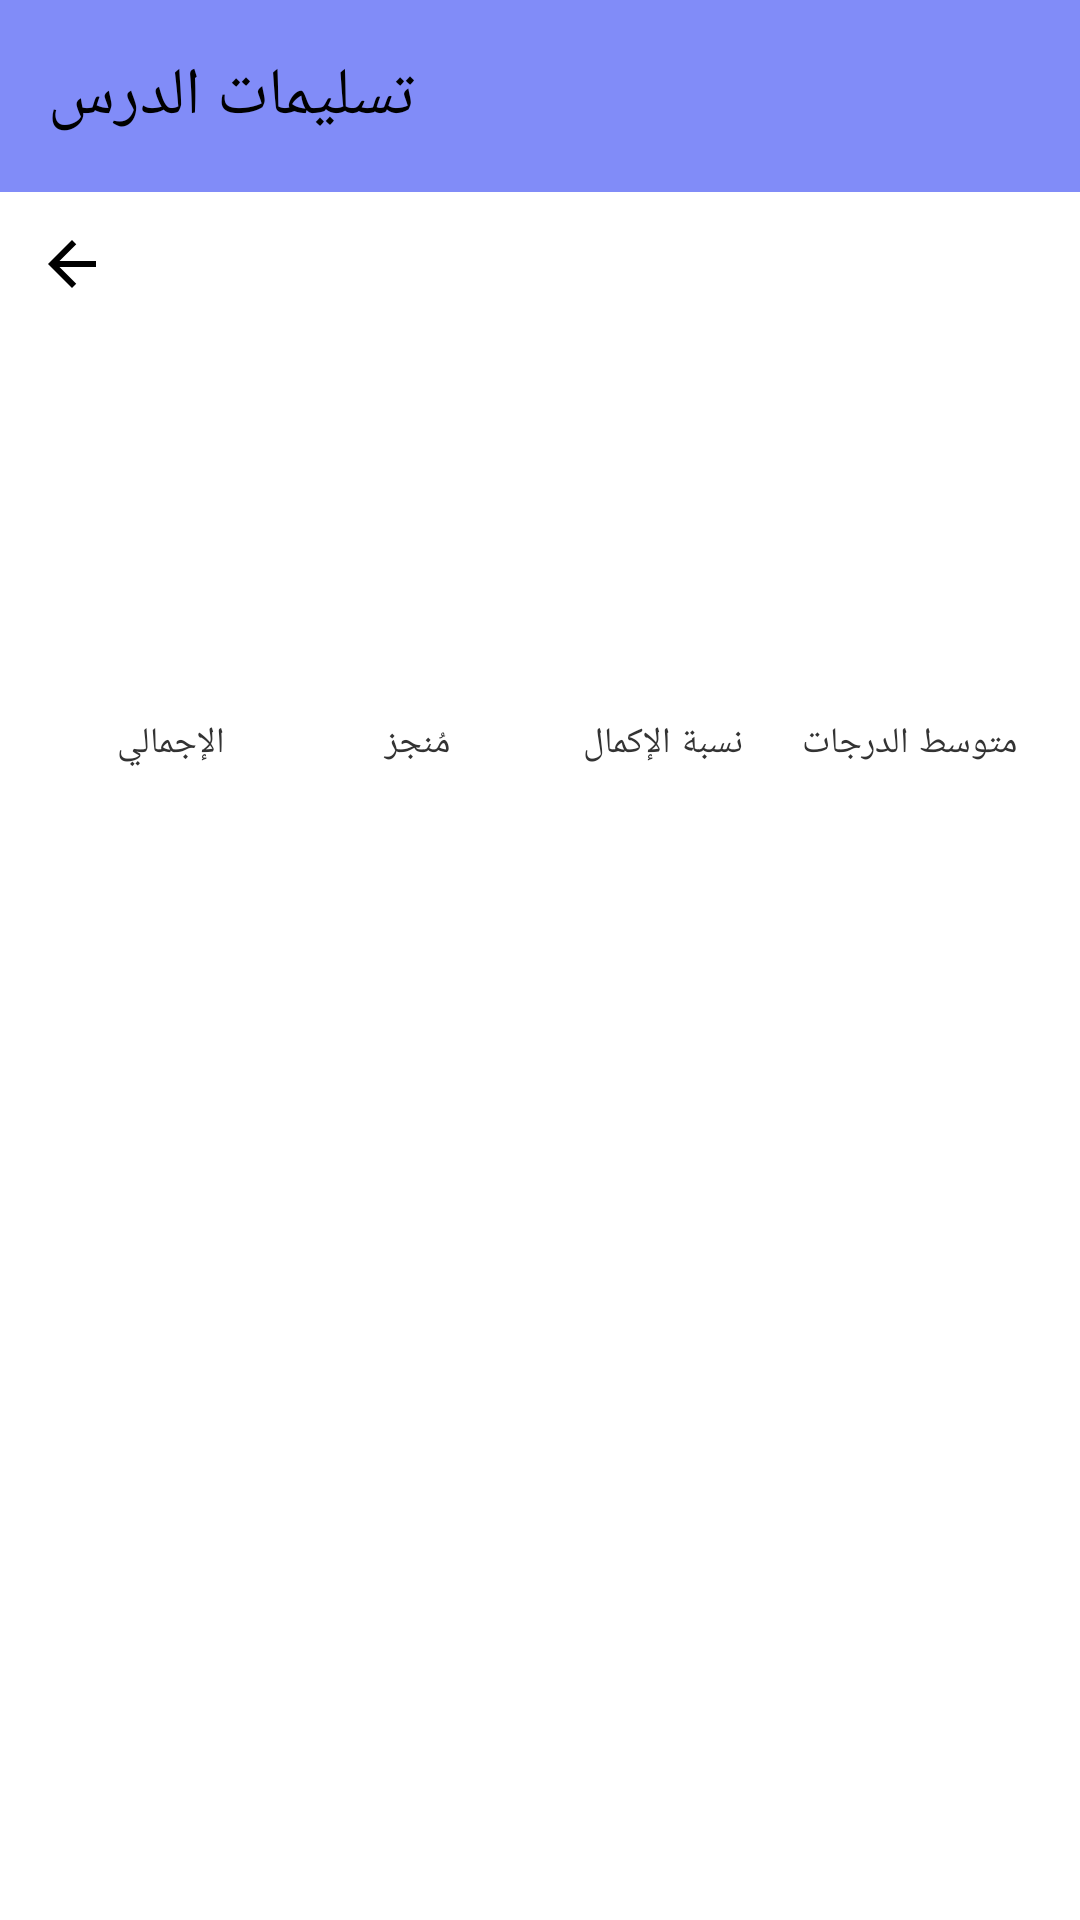

Layout XML and referenced resources for this Android screen:
<!-- AndroidManifest.xml: application theme AppTheme -->
<!-- res/layout/activity_lesson_submissions.xml -->
<?xml version="1.0" encoding="utf-8"?>
<layout xmlns:android="http://schemas.android.com/apk/res/android"
    xmlns:app="http://schemas.android.com/apk/res-auto">

    <androidx.coordinatorlayout.widget.CoordinatorLayout
        android:id="@+id/submissionsRoot"
        android:layout_width="match_parent"
        android:layout_height="match_parent"
        android:background="?attr/colorSurface">

        <com.google.android.material.appbar.AppBarLayout
            android:id="@+id/appBarLayout"
            android:layout_width="match_parent"
            android:layout_height="wrap_content">

            <com.google.android.material.appbar.MaterialToolbar
                android:id="@+id/toolbar"
                android:layout_width="match_parent"
                android:layout_height="?attr/actionBarSize"
                android:background="?attr/colorPrimaryContainer"
                app:title="@string/lesson_submissions" />

            <ImageButton
                android:id="@+id/backButton"
                android:layout_width="48dp"
                android:layout_height="48dp"
                android:layout_gravity="start"
                android:background="?attr/selectableItemBackgroundBorderless"
                android:src="@drawable/ic_arrow_back"
                android:contentDescription="@string/btn_back"
                android:padding="12dp" />

        </com.google.android.material.appbar.AppBarLayout>

        <androidx.core.widget.NestedScrollView
            android:layout_width="match_parent"
            android:layout_height="match_parent"
            app:layout_behavior="@string/appbar_scrolling_view_behavior">

            <LinearLayout
                android:layout_width="match_parent"
                android:layout_height="wrap_content"
                android:orientation="vertical"
                android:padding="16dp">

                <TextView
                    android:id="@+id/lessonTitleText"
                    android:layout_width="match_parent"
                    android:layout_height="wrap_content"
                    android:textAppearance="?attr/textAppearanceHeadlineSmall"
                    android:textColor="?attr/colorOnSurface" />

                <TextView
                    android:id="@+id/classInfoText"
                    android:layout_width="match_parent"
                    android:layout_height="wrap_content"
                    android:layout_marginTop="4dp"
                    android:textAppearance="?attr/textAppearanceBodyMedium"
                    android:textColor="?attr/colorOnSurfaceVariant" />

                <TextView
                    android:id="@+id/unitText"
                    android:layout_width="match_parent"
                    android:layout_height="wrap_content"
                    android:layout_marginTop="2dp"
                    android:textAppearance="?attr/textAppearanceBodySmall"
                    android:textColor="?attr/colorOnSurfaceVariant" />

                <LinearLayout
                    android:layout_width="match_parent"
                    android:layout_height="wrap_content"
                    android:layout_marginTop="16dp"
                    android:orientation="horizontal">

                    <TextView
                        android:id="@+id/totalSubmissionsText"
                        android:layout_width="0dp"
                        android:layout_height="wrap_content"
                        android:layout_weight="1"
                        android:gravity="center"
                        android:textAppearance="?attr/textAppearanceTitleMedium"
                        android:textColor="?attr/colorPrimary" />

                    <TextView
                        android:id="@+id/completedCountText"
                        android:layout_width="0dp"
                        android:layout_height="wrap_content"
                        android:layout_weight="1"
                        android:gravity="center"
                        android:textAppearance="?attr/textAppearanceTitleMedium"
                        android:textColor="?attr/colorPrimary" />

                    <TextView
                        android:id="@+id/completionRateText"
                        android:layout_width="0dp"
                        android:layout_height="wrap_content"
                        android:layout_weight="1"
                        android:gravity="center"
                        android:textAppearance="?attr/textAppearanceTitleMedium"
                        android:textColor="?attr/colorPrimary" />

                    <TextView
                        android:id="@+id/averageScoreText"
                        android:layout_width="0dp"
                        android:layout_height="wrap_content"
                        android:layout_weight="1"
                        android:gravity="center"
                        android:textAppearance="?attr/textAppearanceTitleMedium"
                        android:textColor="?attr/colorPrimary" />

                </LinearLayout>

                <LinearLayout
                    android:layout_width="match_parent"
                    android:layout_height="wrap_content"
                    android:orientation="horizontal">

                    <TextView
                        android:layout_width="0dp"
                        android:layout_height="wrap_content"
                        android:layout_weight="1"
                        android:gravity="center"
                        android:text="@string/total"
                        android:textAppearance="?attr/textAppearanceBodySmall"
                        android:textColor="?attr/colorOnSurfaceVariant" />

                    <TextView
                        android:layout_width="0dp"
                        android:layout_height="wrap_content"
                        android:layout_weight="1"
                        android:gravity="center"
                        android:text="@string/completed"
                        android:textAppearance="?attr/textAppearanceBodySmall"
                        android:textColor="?attr/colorOnSurfaceVariant" />

                    <TextView
                        android:layout_width="0dp"
                        android:layout_height="wrap_content"
                        android:layout_weight="1"
                        android:gravity="center"
                        android:text="@string/completion_rate"
                        android:textAppearance="?attr/textAppearanceBodySmall"
                        android:textColor="?attr/colorOnSurfaceVariant" />

                    <TextView
                        android:layout_width="0dp"
                        android:layout_height="wrap_content"
                        android:layout_weight="1"
                        android:gravity="center"
                        android:text="@string/average_score"
                        android:textAppearance="?attr/textAppearanceBodySmall"
                        android:textColor="?attr/colorOnSurfaceVariant" />

                </LinearLayout>

                <TextView
                    android:id="@+id/emptyView"
                    android:layout_width="match_parent"
                    android:layout_height="wrap_content"
                    android:layout_marginTop="32dp"
                    android:gravity="center"
                    android:text="@string/no_submissions"
                    android:textAppearance="?attr/textAppearanceBodyLarge"
                    android:textColor="?attr/colorOnSurfaceVariant"
                    android:visibility="gone" />

                <androidx.recyclerview.widget.RecyclerView
                    android:id="@+id/submissionsRecycler"
                    android:layout_width="match_parent"
                    android:layout_height="wrap_content"
                    android:layout_marginTop="16dp"
                    android:nestedScrollingEnabled="false" />

            </LinearLayout>

        </androidx.core.widget.NestedScrollView>

    </androidx.coordinatorlayout.widget.CoordinatorLayout>

</layout>
<!-- resources referenced by this layout -->
<resources>
  <!-- drawable ic_arrow_back (drawable) -->
  <?xml version="1.0" encoding="utf-8"?>
  <vector xmlns:android="http://schemas.android.com/apk/res/android"
      android:width="24dp"
      android:height="24dp"
      android:viewportWidth="24"
      android:viewportHeight="24"
      android:autoMirrored="true">
      <path
          android:fillColor="?android:attr/textColorPrimary"
          android:pathData="M20,11H7.83l5.59,-5.59L12,4l-8,8 8,8 1.41,-1.41L7.83,13H20v-2z"/>
  </vector>
  <string name="average_score">متوسط الدرجات</string>
  <string name="btn_back">→</string>
  <string name="completed">مُنجز</string>
  <string name="completion_rate">نسبة الإكمال</string>
  <string name="lesson_submissions">تسليمات الدرس</string>
  <string name="no_submissions">لا توجد تسليمات بعد</string>
  <string name="total">الإجمالي</string>
  <color name="indigo_600">#4F46E5</color>
  <color name="text_on_primary">#FFFFFF</color>
  <color name="indigo_400">#818CF8</color>
  <color name="purple_500">#FF6200EE</color>
  <color name="purple_200">#FFBB86FC</color>
  <color name="text_primary">#000000</color>
  <color name="emerald_500">#10B981</color>
  <color name="main_background">#FFFFFF</color>
  <color name="main_surface">#FFFFFF</color>
  <color name="main_surface_variant">#F8FAFC</color>
  <color name="text_secondary">#333333</color>
  <color name="text_hint">#666666</color>
  <style name="AppButtonStyle" parent="Widget.Material3.Button">
          <item name="cornerRadius">16dp</item>
          <item name="android:insetTop">0dp</item>
          <item name="android:insetBottom">0dp</item>
          <item name="android:textSize">@dimen/text_md</item>
          <item name="android:textStyle">bold</item>
      </style>
  <style name="AppTextInputStyle" parent="Widget.Material3.TextInputLayout.OutlinedBox">
          <item name="boxCornerRadiusTopStart">16dp</item>
          <item name="boxCornerRadiusTopEnd">16dp</item>
          <item name="boxCornerRadiusBottomStart">16dp</item>
          <item name="boxCornerRadiusBottomEnd">16dp</item>
      </style>
  <style name="EducationCardStyle" parent="Widget.Material3.CardView.Filled">
          <item name="cardCornerRadius">16dp</item>
          <item name="cardElevation">0dp</item>
          <item name="cardBackgroundColor">@color/main_surface</item>
          <item name="strokeWidth">1dp</item>
          <item name="strokeColor">@color/divider</item>
          <item name="contentPadding">16dp</item>
      </style>
  <color name="error">#F43F5E</color>
  <color name="border">#CBD5E1</color>
  <color name="divider">#E2E8F0</color>
  <dimen name="text_md">14sp</dimen>
</resources>
